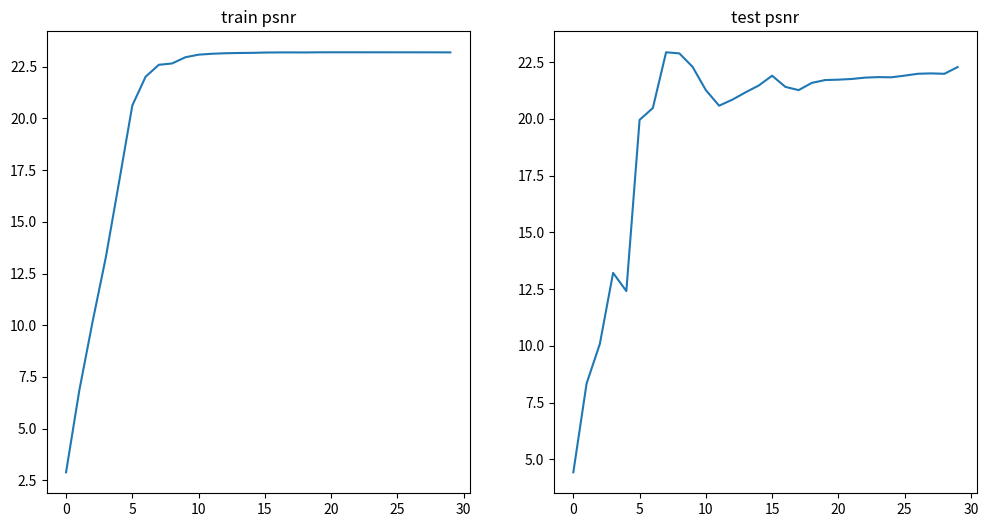

Write the Python code that produced this figure. (Note: this script raises an exception after producing the figure.)
"""
1. copy & paste the train and test psnr.
2. rewrite the image title

"""
import matplotlib.pyplot as plt

train_psnr = [2.885466231321191, 6.84693194801189, 10.16453278350759, 13.2811341040915, 16.926125070296454, 20.629219029089963, 22.016757263993753, 22.595559634328634, 22.65980316424577, 22.95990299848092, 23.085732464313136, 23.12921658887634, 23.15417214957426, 23.1668451761369, 23.172848126122616, 23.18808002280045, 23.19447205456175, 23.19527174308308, 23.192755149222965, 23.19921260501063, 23.20134097489403, 23.201190533110204, 23.200986576249672, 23.200364497982324, 23.1999136619862, 23.1999535659409, 23.199488251759476, 23.19890146940109, 23.198636877531598, 23.195406908843626]

test_psnr = [4.427857341168704, 8.336927870949925, 10.082684532835831, 13.210779200660912, 12.410755445306473, 19.953788779731184, 20.473774021856496, 22.93070767975207, 22.88137432588378, 22.288258459286215, 21.263574748455618, 20.577565440068366, 20.84277294141237, 21.167315135815596, 21.469594791216757, 21.898578440001153, 21.407012914267707, 21.263860855799585, 21.583447959923195, 21.70676787677926, 21.724082142501985, 21.754417692197006, 21.81342652389764, 21.83637588210976, 21.82866361984384, 21.901783827790947, 21.983913295256293, 22.000575438593454, 21.983035891463224, 22.27919129956462]

fig = plt.figure(figsize=(12, 6))

ax1 = fig.add_subplot(121)
ax2 = fig.add_subplot(122)

ax1.set_title("train psnr")
ax2.set_title("test psnr")

ax1.plot(train_psnr)
ax2.plot(test_psnr)

#plt.show()
plt.savefig("./y_Results/tmp.png")
